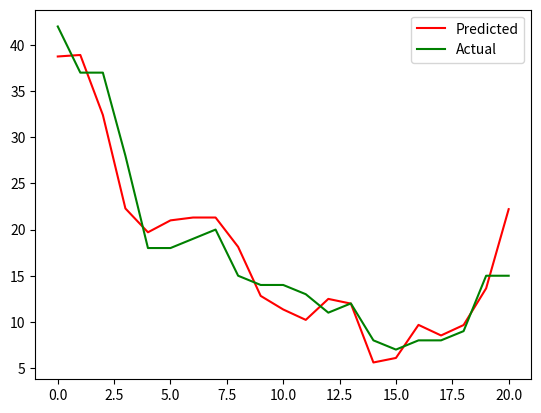

Here is the Python script that generated this plot:
#!/usr/bin/env python3
# -*- coding: utf-8 -*-
"""
Created on Thu May 11 18:01:28 2017
"""

import numpy as np
from numpy.linalg import inv
import matplotlib.pyplot as plt
import scipy.stats as ss

Y1 = np.array([42, 37, 37, 28, 18, 18, 19, 20, 15, 14, 14, 13, 11, 12, 8, 7, 8, 8, 9, 15, 15])
Y = np.matrix(Y1).T

X1 = np.array([[80, 27, 89],
           [80, 27, 88],
           [75, 25, 90],
           [62, 24, 87],
           [62, 22, 87],
           [62, 23, 87],
           [62, 24, 93],
           [62, 24, 93],
           [58, 23, 87],
           [58, 18, 80],
           [58, 18, 89],
           [58, 17, 88],
           [58, 18, 82],
           [58, 19, 93],
           [50, 18, 89],
           [50, 18, 86],
           [50, 19, 72],
           [50, 19, 79],
           [50, 20, 80],
           [56, 20, 82],
           [70, 20, 91]])
X2 = X1.copy()
np.random.seed(1)
T = Y.shape[0]
#Normalise
#for j in range(X1.shape[1]):
#    X1[:,j] = (X1[:,j] - np.mean(X1[:,j]))/np.std(X1[:,j])
X = np.c_[np.ones([T,1]),X1]
K = X.shape[1]


#Prior values
#w_mean_prior = np.array([[0],[0],[0],[0]]) 
alpha_a_prior = 10**(-3)
alpha_b_prior = 10**(3)
beta_c_prior = 10**(-2)
beta_d_prior = 10**(2)


# define our starting point: [w0 = 10, w=c(0,0, 0), alpha = 0.1, beta = 0.1]

alpha = 0.1
beta = 0.1


#Begin
reps=100   #total numbers of iterations
beta_c = beta_c_prior  + T/2
alpha_a = alpha_a_prior  + K/2 

for i in range(reps):
    # For w
    w_cov = inv( np.dot(X.T, X) + alpha*np.eye(K) )
    w_mean = np.dot(w_cov,np.dot(X.T, Y))
    
    #for beta
    beta_d = beta_d_prior + 0.5 * np.mean(np.power(Y - np.dot(X,w_mean),2)) + 0.5*alpha*np.dot(w_mean.T,w_mean)
    beta = beta_c/beta_d[0,0]
    
    # for alpha (shrinkage)
    alpha_b = alpha_b_prior + 0.5*(beta*np.dot(w_mean.T,w_mean)+np.trace(w_cov))
    alpha = alpha_a/alpha_b[0,0]
    
    #print(beta)
    
pred = np.dot(X,w_mean)
plt.figure()
plt.plot(pred, 'r', label ='Predicted')
plt.plot(Y, 'g', label = 'Actual')
plt.legend()

rmse = np.sqrt(np.sum(np.square(Y-pred))/T)
print ('rmse is:', rmse)

